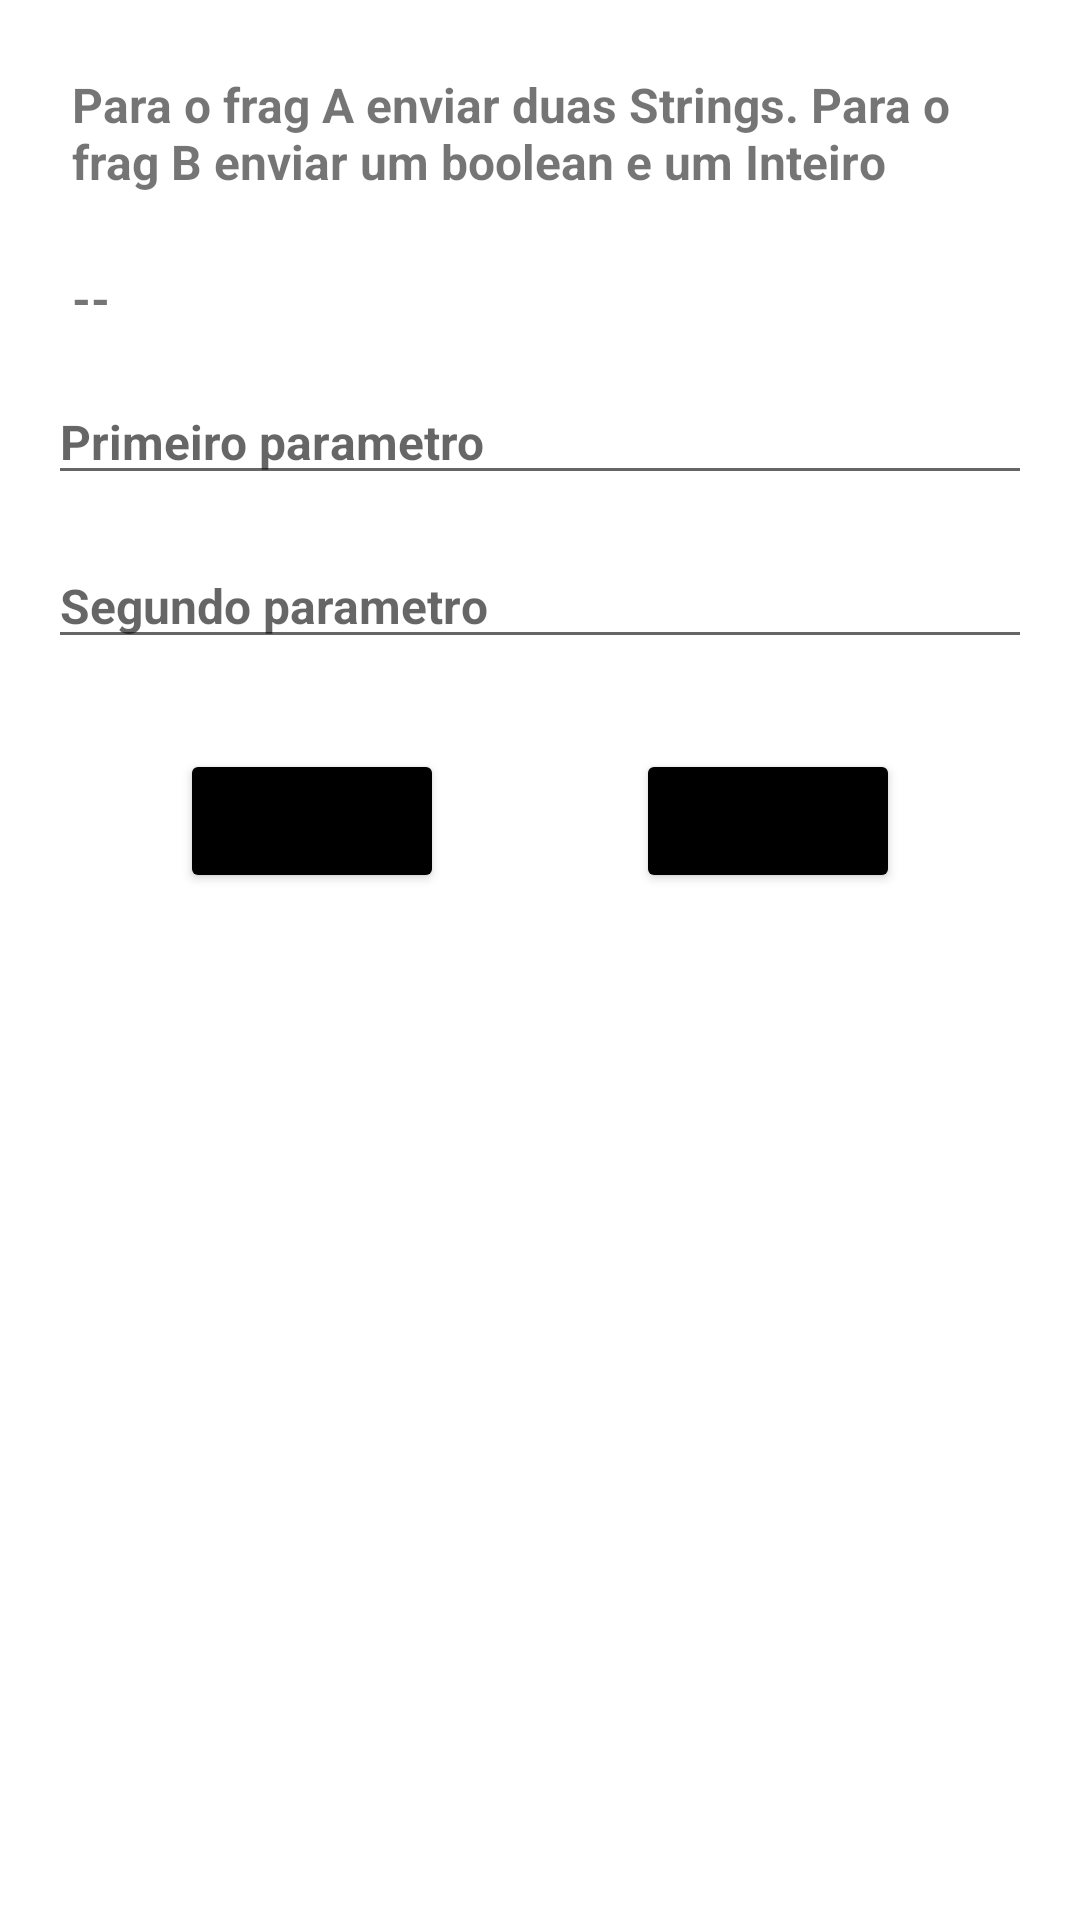

Android layout source for this screen:
<!-- AndroidManifest.xml: application theme Theme.ExFelipe -->
<!-- res/layout/fragment_c.xml -->
<?xml version="1.0" encoding="utf-8"?>
<androidx.constraintlayout.widget.ConstraintLayout
    xmlns:android="http://schemas.android.com/apk/res/android"
    xmlns:app="http://schemas.android.com/apk/res-auto"
    xmlns:tools="http://schemas.android.com/tools"
    android:layout_width="match_parent"
    android:layout_height="match_parent"
    android:background="@color/green"
    tools:context=".FragmentC">

    <TextView
        android:id="@+id/tvPrimeiroTextoC"
        android:layout_width="match_parent"
        android:layout_height="wrap_content"
        android:layout_margin="24dp"
        android:text="Para o frag A enviar duas Strings. Para o frag B enviar um boolean e um Inteiro "
        android:textSize="16sp"
        android:textStyle="bold"
        app:layout_constraintEnd_toEndOf="parent"
        app:layout_constraintStart_toStartOf="parent"
        app:layout_constraintTop_toTopOf="parent" />

    <TextView
        android:id="@+id/tvSegundoTextoC"
        android:layout_width="match_parent"
        android:layout_height="wrap_content"
        android:layout_margin="24dp"
        android:text="--"
        android:textSize="16sp"
        android:textStyle="bold"
        app:layout_constraintEnd_toEndOf="parent"
        app:layout_constraintStart_toStartOf="parent"
        app:layout_constraintTop_toBottomOf="@+id/tvPrimeiroTextoC" />

    <EditText
        android:id="@+id/et1C"
        android:layout_width="match_parent"
        android:layout_height="wrap_content"
        android:hint="Primeiro parametro "
        android:textSize="16sp"
        android:textStyle="bold"
        android:layout_margin="16dp"
        app:layout_constraintEnd_toEndOf="parent"
        app:layout_constraintStart_toStartOf="parent"
        app:layout_constraintTop_toBottomOf="@+id/tvSegundoTextoC" />

    <EditText
        android:id="@+id/et2C"
        android:layout_width="match_parent"
        android:layout_height="wrap_content"
        android:hint="Segundo parametro"
        android:textSize="16sp"
        android:textStyle="bold"
        android:layout_margin="16dp"
        app:layout_constraintEnd_toEndOf="parent"
        app:layout_constraintStart_toStartOf="parent"
        app:layout_constraintTop_toBottomOf="@+id/et1C" />

    <Button
        android:id="@+id/btnbotao1C"
        android:layout_width="wrap_content"
        android:layout_height="wrap_content"
        android:layout_marginTop="30dp"
        android:gravity="center"
        android:text="-> Frag A"
        android:backgroundTint="@color/black"
        android:layout_marginLeft="60dp"
        app:layout_constraintStart_toStartOf="parent"
        app:layout_constraintTop_toBottomOf="@+id/et2C" />

    <Button
        android:id="@+id/btnbotao2C"
        android:layout_width="wrap_content"
        android:layout_height="wrap_content"
        android:layout_marginTop="30dp"
        android:layout_marginRight="60dp"
        android:text="-> Frag B"
        android:backgroundTint="@color/black"
        app:layout_constraintEnd_toEndOf="parent"
        app:layout_constraintTop_toBottomOf="@+id/et2C" />

</androidx.constraintlayout.widget.ConstraintLayout>
<!-- resources referenced by this layout -->
<resources>
  <style name="Theme.ExFelipe" parent="Theme.MaterialComponents.DayNight.DarkActionBar">
          
          <item name="colorPrimary">@color/purple_500</item>
          <item name="colorPrimaryVariant">@color/purple_700</item>
          <item name="colorOnPrimary">@color/white</item>
          
          <item name="colorSecondary">@color/teal_200</item>
          <item name="colorSecondaryVariant">@color/teal_700</item>
          <item name="colorOnSecondary">@color/black</item>
          
          <item name="android:statusBarColor" tools:targetApi="l">?attr/colorPrimaryVariant</item>
          
      </style>
  <!-- not gathered from this repository: default colours our renderer supplied (Android Studio template values) -->
  <color name="purple_500">#FF6200EE</color>
  <color name="purple_700">#FF3700B3</color>
  <color name="teal_200">#FF03DAC5</color>
  <color name="teal_700">#FF018786</color>
  <color name="black">#FF000000</color>
  <color name="white">#FFFFFFFF</color>
</resources>
